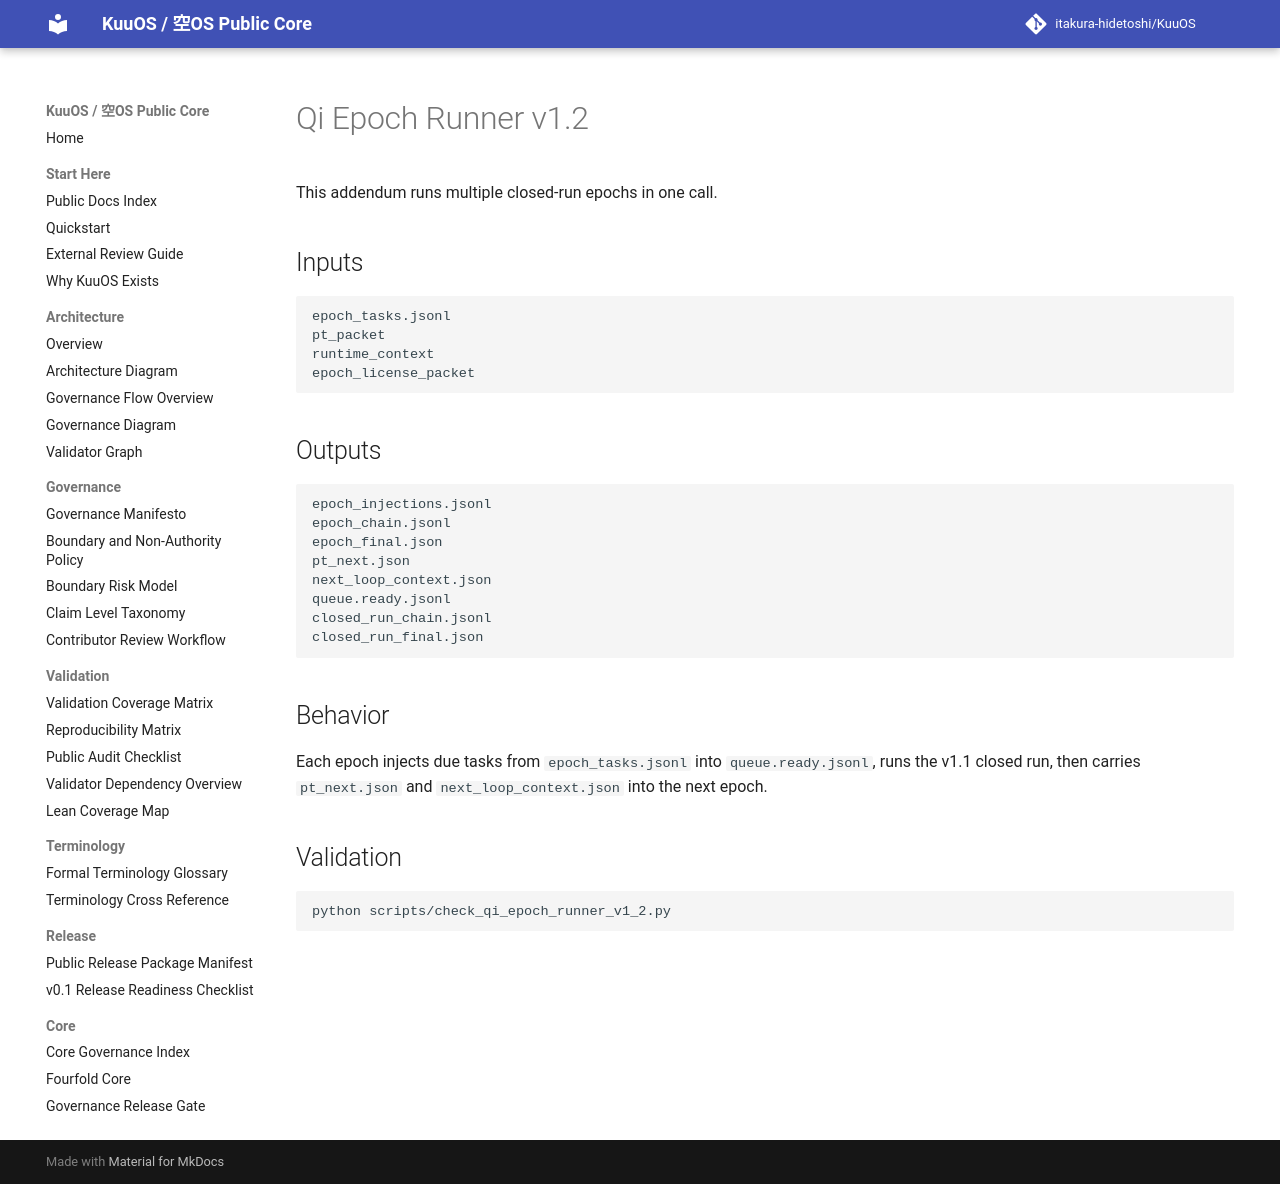

repository: itakura-hidetoshi/KuuOS · page: qi_epoch_runner_v1_2/index.html · generator: mkdocs

# Qi Epoch Runner v1.2

This addendum runs multiple closed-run epochs in one call.

## Inputs

```text
epoch_tasks.jsonl
pt_packet
runtime_context
epoch_license_packet
```

## Outputs

```text
epoch_injections.jsonl
epoch_chain.jsonl
epoch_final.json
pt_next.json
next_loop_context.json
queue.ready.jsonl
closed_run_chain.jsonl
closed_run_final.json
```

## Behavior

Each epoch injects due tasks from `epoch_tasks.jsonl` into `queue.ready.jsonl`, runs the v1.1 closed run, then carries `pt_next.json` and `next_loop_context.json` into the next epoch.

## Validation

```bash
python scripts/check_qi_epoch_runner_v1_2.py
```
